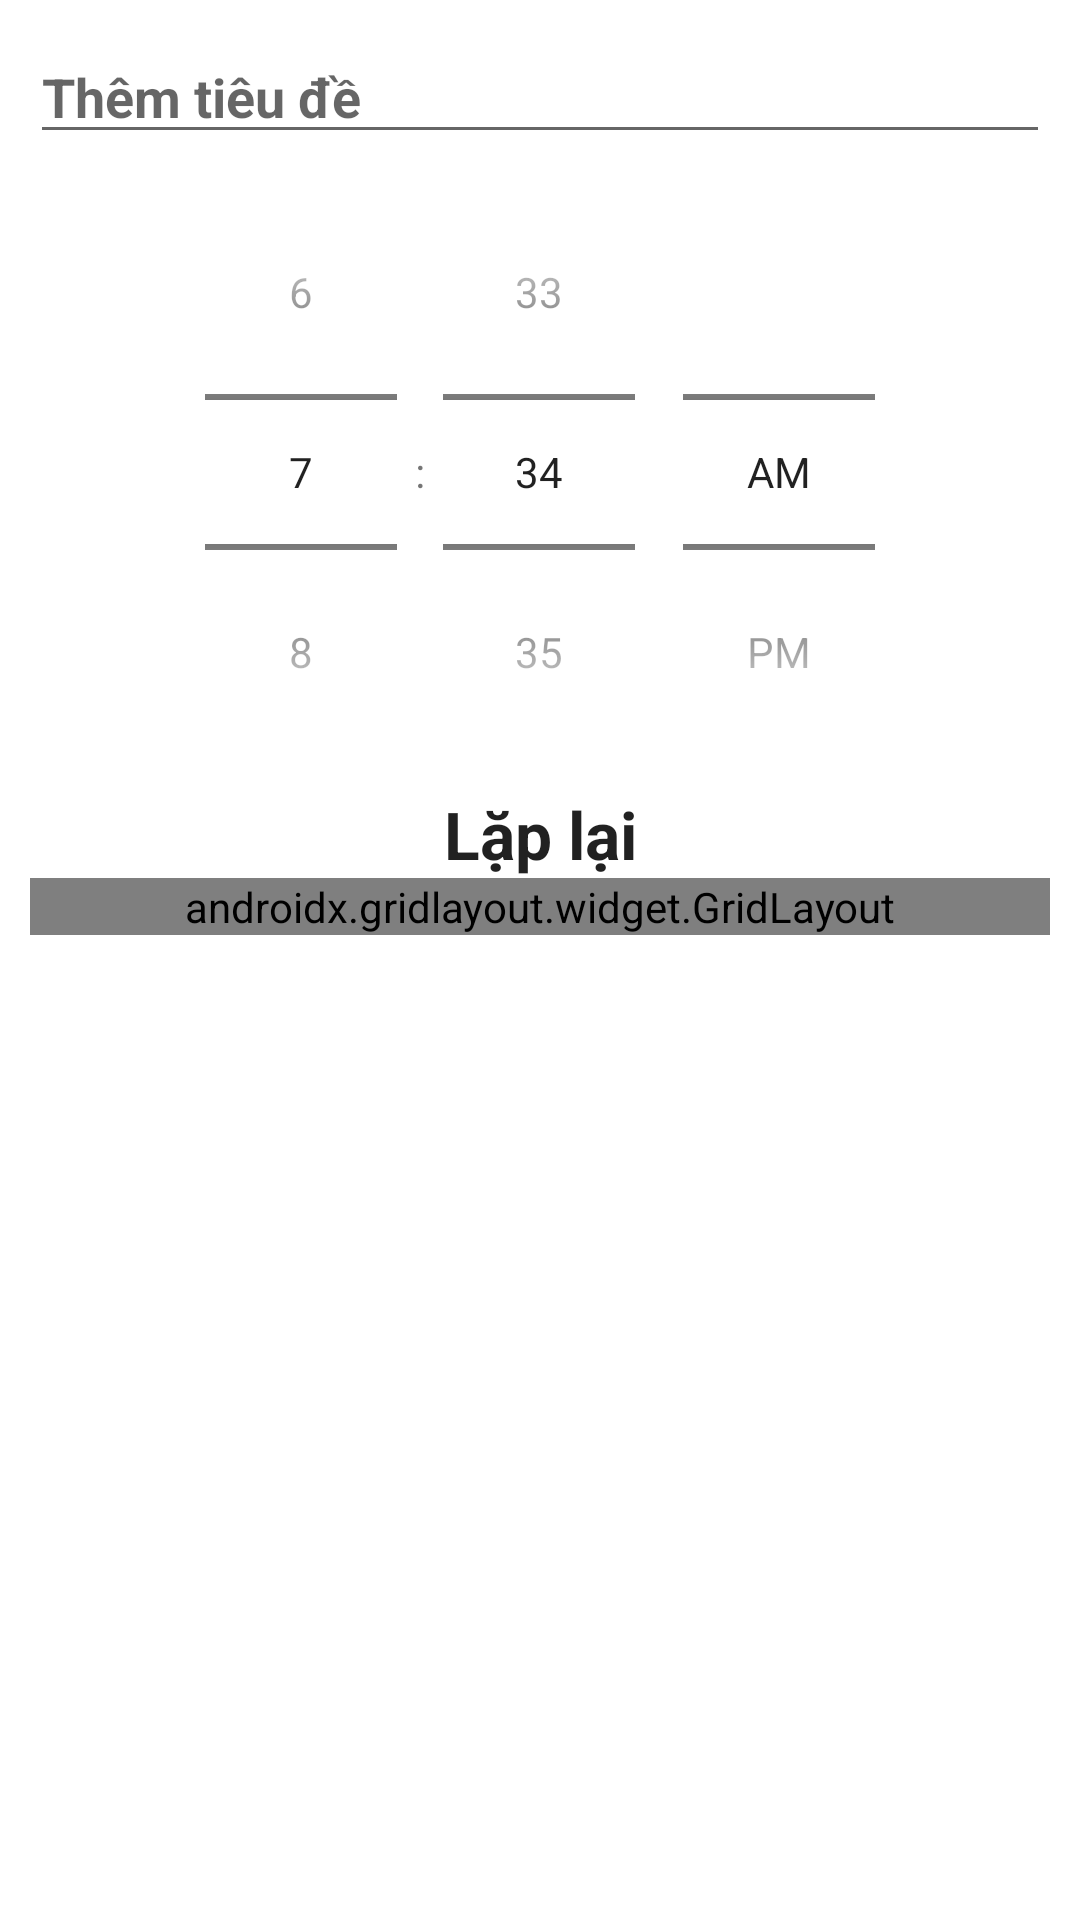

Reconstruct the res/layout file that produces this screen, plus the resources it refers to.
<!-- AndroidManifest.xml: application theme Theme.Android_Alarm -->
<!-- res/layout/fragment_add_edit_alarm.xml -->
<?xml version="1.0" encoding="utf-8"?>
<ScrollView
    xmlns:android="http://schemas.android.com/apk/res/android"
    xmlns:tools="http://schemas.android.com/tools"
    xmlns:app="http://schemas.android.com/apk/res-auto"
    android:layout_height="wrap_content"
    android:layout_width="match_parent"
    android:scrollbarStyle="outsideOverlay">

    <LinearLayout
        android:padding="10dp"
        android:orientation="vertical"
        android:layout_width="match_parent"
        android:layout_height="wrap_content">

        <EditText
            android:id="@+id/edit_alarm_label"
            android:layout_width="match_parent"
            android:layout_height="wrap_content"
            android:inputType="textCapWords"
            android:maxLength="15"
            android:textColor="@color/secondary_text"
            android:textStyle="bold"
            android:hint="Thêm tiêu đề" />

        <TimePicker
            android:id="@+id/edit_alarm_time_picker"
            android:layout_width="wrap_content"
            android:layout_height="wrap_content"
            android:layout_gravity="center"
            android:timePickerMode="spinner"
            tools:targetApi="lollipop" />

        <TextView
            android:gravity="center"
            android:layout_width="match_parent"
            android:layout_height="wrap_content"
            android:textAppearance="?android:attr/textAppearanceLarge"
            android:textStyle="bold"
            android:text="Lặp lại"/>

        <androidx.gridlayout.widget.GridLayout
            android:layout_width="match_parent"
            android:layout_height="wrap_content"
            app:columnCount="2">

            <TextView
                android:layout_width="wrap_content"
                android:layout_height="wrap_content"
                app:layout_gravity="center_vertical|fill_horizontal"
                android:text="Thứ Hai"
                />

            <CheckBox
                android:id="@+id/edit_alarm_mon"
                android:layout_width="wrap_content"
                android:layout_height="wrap_content"
                app:layout_gravity="center_vertical"/>

            <TextView
                android:layout_width="wrap_content"
                android:layout_height="wrap_content"
                app:layout_gravity="center_vertical|fill_horizontal"
                android:text="Thứ Ba"
                />

            <CheckBox
                android:id="@+id/edit_alarm_tues"
                android:layout_width="wrap_content"
                android:layout_height="wrap_content"
                app:layout_gravity="center_vertical"/>

            <TextView
                android:layout_width="wrap_content"
                android:layout_height="wrap_content"
                app:layout_gravity="center_vertical|fill_horizontal"
                android:text="Thứ Tư"
                />

            <CheckBox
                android:id="@+id/edit_alarm_wed"
                android:layout_width="wrap_content"
                android:layout_height="wrap_content"
                app:layout_gravity="center_vertical"/>

            <TextView
                android:layout_width="wrap_content"
                android:layout_height="wrap_content"
                app:layout_gravity="center_vertical|fill_horizontal"
                android:text="Thứ Năm"
                />

            <CheckBox
                android:id="@+id/edit_alarm_thurs"
                android:layout_width="wrap_content"
                android:layout_height="wrap_content"
                app:layout_gravity="center_vertical"/>

            <TextView
                android:layout_width="wrap_content"
                android:layout_height="wrap_content"
                app:layout_gravity="center_vertical|fill_horizontal"
                android:text="Thứ Sáu"
                />

            <CheckBox
                android:id="@+id/edit_alarm_fri"
                android:layout_width="wrap_content"
                android:layout_height="wrap_content"
                app:layout_gravity="center_vertical"/>

            <TextView
                android:layout_width="wrap_content"
                android:layout_height="wrap_content"
                app:layout_gravity="center_vertical|fill_horizontal"
                android:text="Thứ Bảy"
                />

            <CheckBox
                android:id="@+id/edit_alarm_sat"
                android:layout_width="wrap_content"
                android:layout_height="wrap_content"
                app:layout_gravity="center_vertical"/>

            <TextView
                android:layout_width="wrap_content"
                android:layout_height="wrap_content"
                app:layout_gravity="center_vertical|fill_horizontal"
                android:text="Chủ Nhật"
                />

            <CheckBox
                android:id="@+id/edit_alarm_sun"
                android:layout_width="wrap_content"
                android:layout_height="wrap_content"
                app:layout_gravity="center_vertical"/>


        </androidx.gridlayout.widget.GridLayout>

    </LinearLayout>

</ScrollView>
<!-- resources referenced by this layout -->
<resources>
  <color name="secondary_text">#757575</color>
  <style name="Theme.Android_Alarm" parent="Theme.MaterialComponents.DayNight.DarkActionBar">
          
          <item name="colorPrimary">@color/purple_500</item>
          <item name="colorPrimaryVariant">@color/purple_700</item>
          <item name="colorOnPrimary">@color/white</item>
          
          <item name="colorSecondary">@color/teal_200</item>
          <item name="colorSecondaryVariant">@color/teal_700</item>
          <item name="colorOnSecondary">@color/black</item>
          
          <item name="android:statusBarColor" tools:targetApi="l">?attr/colorPrimaryVariant</item>
          
      </style>
  <color name="purple_500">#FF6200EE</color>
  <color name="purple_700">#FF3700B3</color>
  <color name="white">#FFFFFFFF</color>
  <color name="teal_200">#FF03DAC5</color>
  <color name="teal_700">#FF018786</color>
  <color name="black">#FF000000</color>
</resources>
